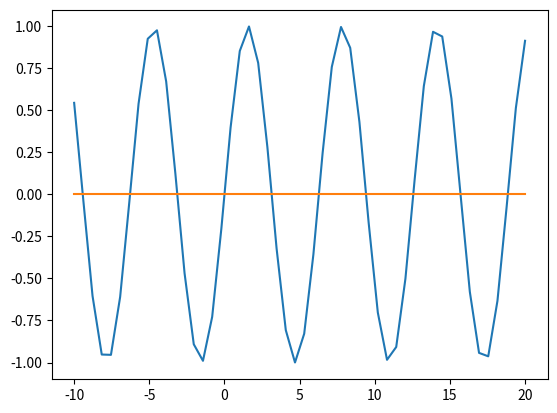

Reproduce this figure in Python.
import matplotlib.pyplot as plt
import numpy as np
from math import sin

x = np.linspace(-10, 20, 50)

y = [sin(i) for i in x]

y0 = [0 for i in x]


plt.plot(x, y, x, y0)






plt.show()